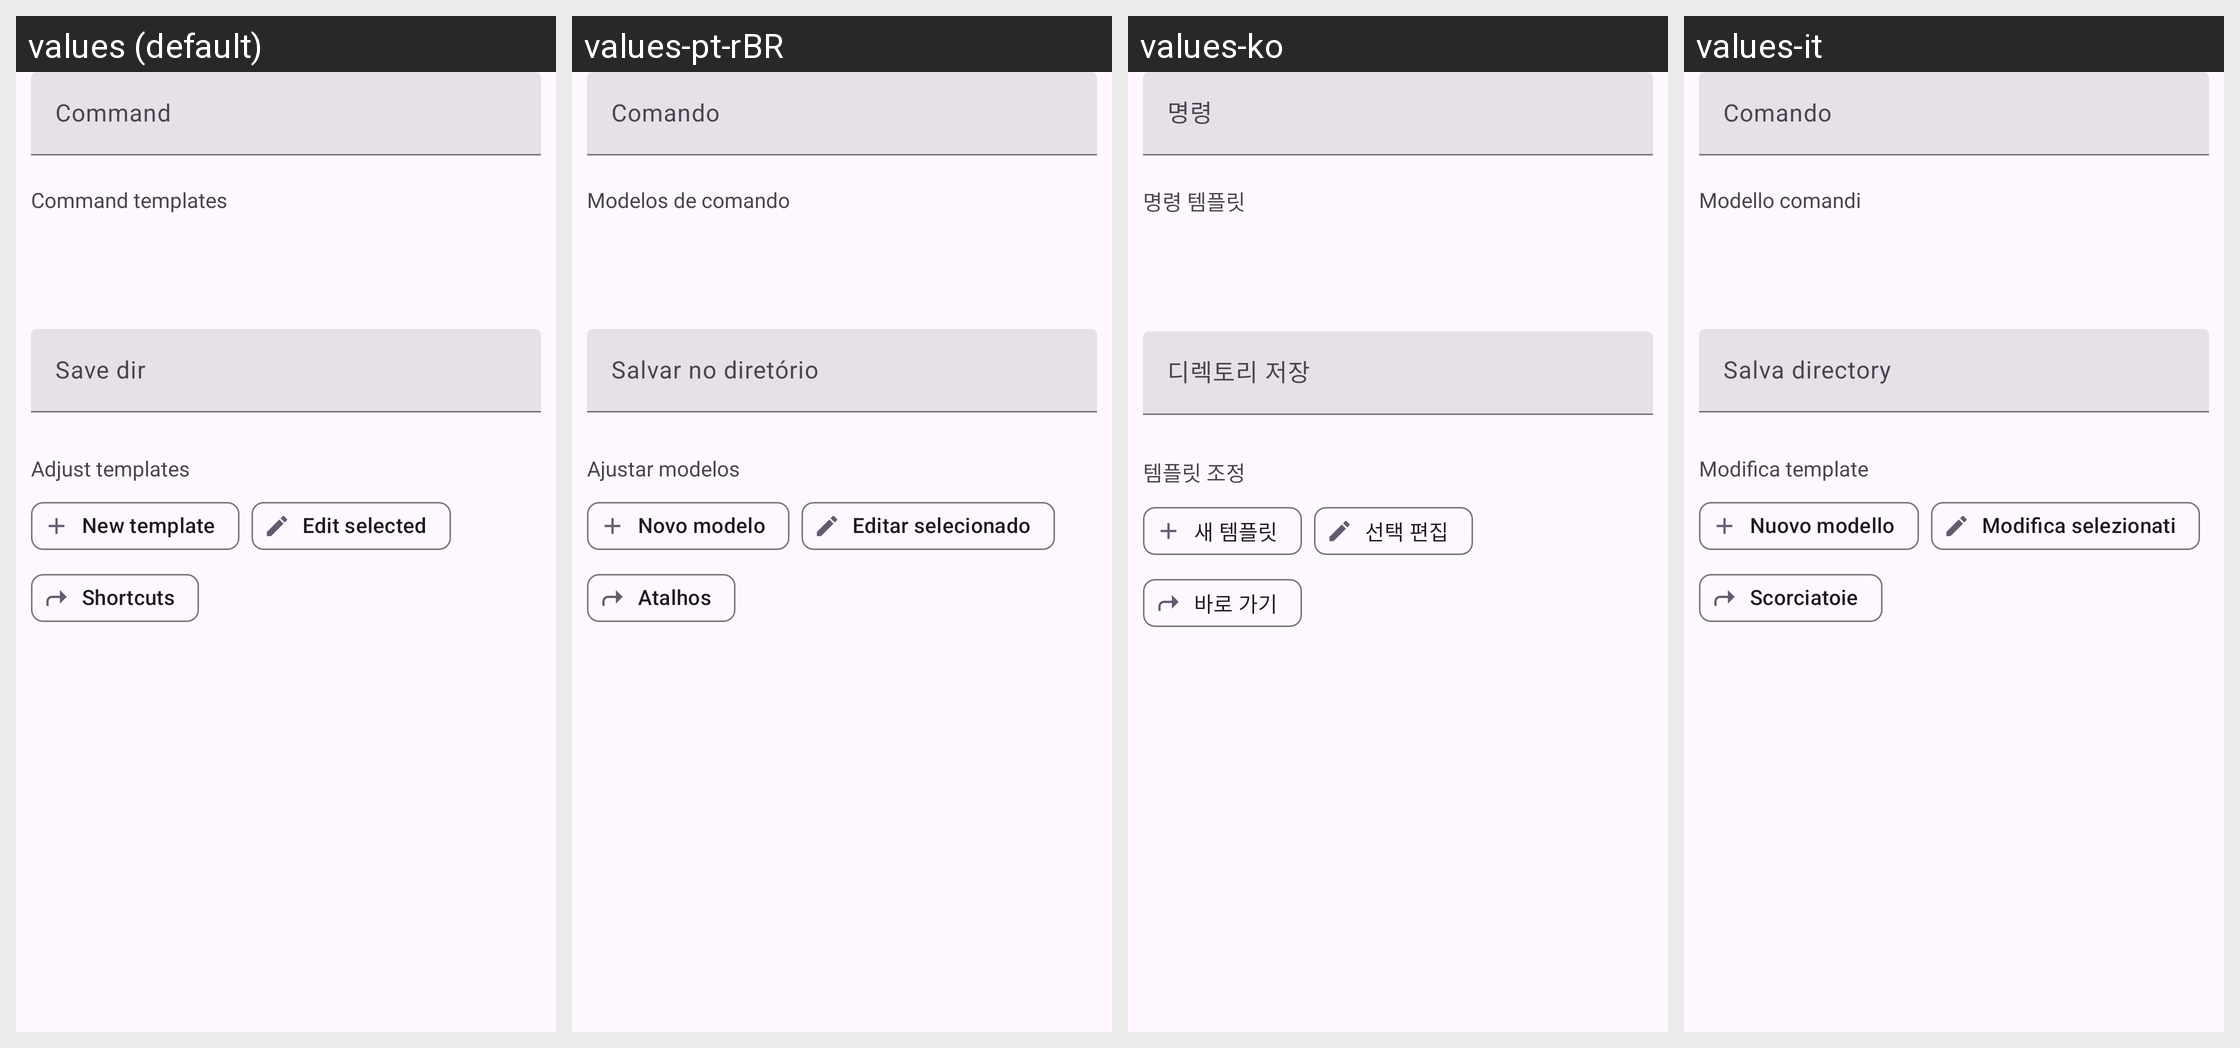

Locale-by-locale string values for the Android screen shown in this grid:
Android screen res/layout/fragment_download_command.xml rendered under 4 locales, left to right: values (default), values-pt-rBR, values-ko, values-it. Device: Nexus 5 (rendered at 1080×1920; each locale shown at half size, 540×960, under a caption strip naming it); theme BaseTheme.
Other locales in the repository, not shown: values-ar, values-arq, values-arz, values-as, values-az, values-bg, values-bn, values-bn-rIN, values-bs, values-ca, values-ckb, values-cs, values-de, values-el, values-enm, values-es, values-et, values-fa, values-fi, values-fil, values-fr, values-ha, values-hi, values-hr, values-hu, values-in, values-is, values-iw, values-ja, values-ji, values-jv, values-ka, values-kab, values-km, values-kxm, values-lv, values-mk, values-ml, values-mr, values-mrh, values-ms, values-my, values-nb-rNO, values-nl, values-nn, values-or, values-pa, values-pl, values-pt, values-ro, values-ru, values-sa, values-si, values-sk, values-sl, values-so, values-sq-rAL, values-sr, values-sv, values-sw, values-ta, values-te, values-th, values-tr-rTR, values-tts, values-uk, values-ur, values-uz, values-vi, values-zh-rCN, values-zh-rTW.
Strings drawn on this screen, with the default value and each locale's value (text and hints the layout hard-codes, and strings that could not be matched under every locale, appear in the picture but are not listed):

command
  values: Command
  values-pt-rBR: Comando
  values-ko: 명령
  values-it: Comando

command_templates
  values: Command templates
  values-pt-rBR: Modelos de comando
  values-ko: 명령 템플릿
  values-it: Modello comandi

adjust_templates
  values: Adjust templates
  values-pt-rBR: Ajustar modelos
  values-ko: 템플릿 조정
  values-it: Modifica template

new_template
  values: New template
  values-pt-rBR: Novo modelo
  values-ko: 새 템플릿
  values-it: Nuovo modello

edit_selected
  values: Edit selected
  values-pt-rBR: Editar selecionado
  values-ko: 선택 편집
  values-it: Modifica selezionati

shortcuts
  values: Shortcuts
  values-pt-rBR: Atalhos
  values-ko: 바로 가기
  values-it: Scorciatoie
